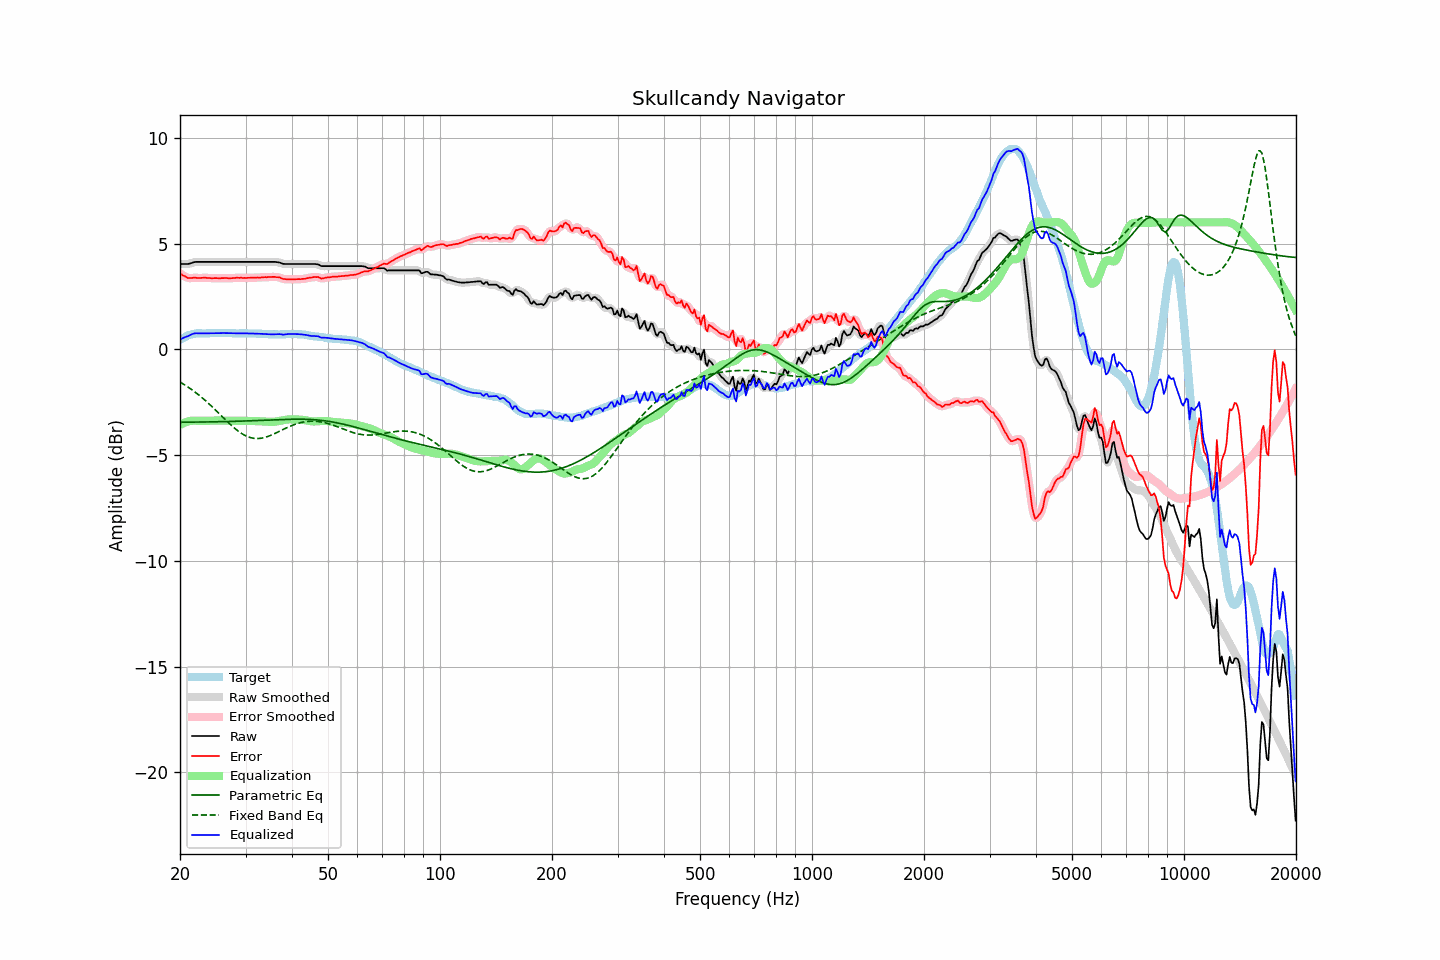

Source data for this figure (header and first rows):
frequency, raw, error, smoothed, error_smoothed, equalization, parametric_eq, fixed_band_eq, equalized_raw, equalized_smoothed, target
20.00, 4.04, 3.59, 4.04, 3.59, -3.57, -3.44, -1.54, 0.46, 0.47, 0.45
20.20, 4.04, 3.54, 4.03, 3.54, -3.53, -3.44, -1.59, 0.51, 0.50, 0.50
20.40, 4.04, 3.49, 4.03, 3.49, -3.49, -3.44, -1.63, 0.54, 0.54, 0.55
20.61, 4.04, 3.46, 4.03, 3.45, -3.46, -3.44, -1.68, 0.58, 0.57, 0.57
20.81, 4.04, 3.41, 4.04, 3.41, -3.43, -3.44, -1.73, 0.60, 0.60, 0.63
21.02, 4.04, 3.37, 4.04, 3.38, -3.41, -3.44, -1.78, 0.63, 0.63, 0.66
21.23, 4.06, 3.37, 4.06, 3.37, -3.39, -3.44, -1.83, 0.67, 0.67, 0.68
21.44, 4.08, 3.37, 4.08, 3.37, -3.37, -3.44, -1.89, 0.70, 0.70, 0.70
21.66, 4.11, 3.38, 4.10, 3.38, -3.37, -3.44, -1.94, 0.74, 0.73, 0.72
21.87, 4.13, 3.39, 4.12, 3.38, -3.37, -3.44, -2.00, 0.76, 0.75, 0.73
22.09, 4.14, 3.38, 4.13, 3.38, -3.37, -3.44, -2.05, 0.76, 0.76, 0.75
22.31, 4.14, 3.37, 4.14, 3.38, -3.38, -3.44, -2.11, 0.76, 0.76, 0.76
22.54, 4.14, 3.37, 4.14, 3.37, -3.38, -3.44, -2.17, 0.76, 0.76, 0.76
22.76, 4.14, 3.37, 4.14, 3.38, -3.38, -3.43, -2.24, 0.75, 0.75, 0.76
22.99, 4.14, 3.38, 4.14, 3.38, -3.38, -3.43, -2.30, 0.76, 0.76, 0.75
23.22, 4.14, 3.38, 4.14, 3.38, -3.38, -3.43, -2.37, 0.76, 0.76, 0.75
23.45, 4.14, 3.38, 4.14, 3.38, -3.38, -3.43, -2.43, 0.76, 0.76, 0.75
23.69, 4.14, 3.38, 4.14, 3.38, -3.37, -3.43, -2.50, 0.76, 0.76, 0.76
23.92, 4.14, 3.38, 4.14, 3.37, -3.37, -3.43, -2.57, 0.76, 0.76, 0.76
24.16, 4.14, 3.37, 4.14, 3.37, -3.37, -3.43, -2.64, 0.77, 0.77, 0.77
24.40, 4.14, 3.36, 4.14, 3.36, -3.37, -3.43, -2.71, 0.77, 0.77, 0.78
24.65, 4.14, 3.37, 4.14, 3.36, -3.36, -3.43, -2.79, 0.77, 0.77, 0.77
24.89, 4.14, 3.37, 4.14, 3.37, -3.36, -3.42, -2.86, 0.77, 0.77, 0.77
25.14, 4.14, 3.37, 4.14, 3.36, -3.36, -3.42, -2.93, 0.77, 0.77, 0.77
25.39, 4.14, 3.36, 4.14, 3.36, -3.36, -3.42, -3.01, 0.77, 0.77, 0.78
25.65, 4.14, 3.36, 4.14, 3.36, -3.37, -3.42, -3.08, 0.77, 0.77, 0.78
25.91, 4.14, 3.37, 4.14, 3.37, -3.37, -3.42, -3.16, 0.77, 0.77, 0.77
26.16, 4.14, 3.37, 4.14, 3.37, -3.37, -3.42, -3.23, 0.77, 0.77, 0.77
26.43, 4.14, 3.37, 4.14, 3.37, -3.37, -3.41, -3.31, 0.77, 0.77, 0.77
26.69, 4.14, 3.37, 4.14, 3.37, -3.37, -3.41, -3.38, 0.77, 0.77, 0.76
26.96, 4.14, 3.36, 4.14, 3.36, -3.37, -3.41, -3.46, 0.77, 0.77, 0.77
27.23, 4.14, 3.36, 4.14, 3.36, -3.37, -3.41, -3.53, 0.77, 0.77, 0.77
27.50, 4.14, 3.36, 4.14, 3.36, -3.37, -3.41, -3.60, 0.76, 0.76, 0.77
27.77, 4.14, 3.37, 4.14, 3.37, -3.37, -3.40, -3.66, 0.76, 0.76, 0.76
28.05, 4.14, 3.37, 4.14, 3.38, -3.38, -3.40, -3.73, 0.76, 0.76, 0.76
28.33, 4.14, 3.39, 4.14, 3.38, -3.38, -3.40, -3.79, 0.76, 0.76, 0.75
28.62, 4.14, 3.39, 4.14, 3.39, -3.38, -3.40, -3.85, 0.76, 0.76, 0.75
28.90, 4.14, 3.38, 4.14, 3.38, -3.38, -3.39, -3.91, 0.76, 0.76, 0.76
29.19, 4.14, 3.39, 4.14, 3.38, -3.38, -3.39, -3.96, 0.76, 0.76, 0.75
29.48, 4.14, 3.37, 4.14, 3.38, -3.38, -3.39, -4.01, 0.76, 0.76, 0.77
29.78, 4.14, 3.38, 4.14, 3.38, -3.38, -3.39, -4.05, 0.76, 0.76, 0.76
30.08, 4.14, 3.37, 4.14, 3.38, -3.38, -3.38, -4.09, 0.76, 0.76, 0.76
30.38, 4.14, 3.38, 4.14, 3.38, -3.38, -3.38, -4.12, 0.76, 0.76, 0.75
30.68, 4.14, 3.38, 4.14, 3.38, -3.38, -3.38, -4.15, 0.76, 0.76, 0.75
30.99, 4.14, 3.38, 4.14, 3.39, -3.38, -3.37, -4.18, 0.75, 0.75, 0.75
31.30, 4.14, 3.39, 4.14, 3.38, -3.38, -3.37, -4.19, 0.75, 0.75, 0.75
31.61, 4.14, 3.39, 4.14, 3.39, -3.39, -3.37, -4.21, 0.75, 0.75, 0.75
31.93, 4.14, 3.39, 4.14, 3.39, -3.39, -3.37, -4.21, 0.75, 0.75, 0.75
32.24, 4.14, 3.40, 4.14, 3.39, -3.39, -3.36, -4.22, 0.74, 0.74, 0.74
32.57, 4.14, 3.39, 4.14, 3.39, -3.40, -3.36, -4.21, 0.74, 0.74, 0.74
32.89, 4.14, 3.39, 4.14, 3.40, -3.40, -3.36, -4.21, 0.74, 0.74, 0.74
33.22, 4.14, 3.40, 4.14, 3.40, -3.40, -3.35, -4.19, 0.73, 0.73, 0.73
33.55, 4.14, 3.41, 4.14, 3.41, -3.41, -3.35, -4.18, 0.73, 0.73, 0.73
33.89, 4.14, 3.42, 4.14, 3.41, -3.41, -3.35, -4.16, 0.72, 0.72, 0.72
34.23, 4.14, 3.41, 4.14, 3.42, -3.42, -3.34, -4.13, 0.72, 0.72, 0.73
34.57, 4.14, 3.42, 4.14, 3.42, -3.42, -3.34, -4.11, 0.72, 0.72, 0.72
34.92, 4.14, 3.42, 4.14, 3.42, -3.43, -3.34, -4.08, 0.71, 0.71, 0.71
35.27, 4.14, 3.42, 4.14, 3.43, -3.43, -3.33, -4.04, 0.71, 0.71, 0.71
35.62, 4.14, 3.43, 4.14, 3.43, -3.43, -3.33, -4.01, 0.71, 0.71, 0.71
35.97, 4.14, 3.43, 4.13, 3.42, -3.42, -3.33, -3.98, 0.72, 0.71, 0.71
... 635 more rows
